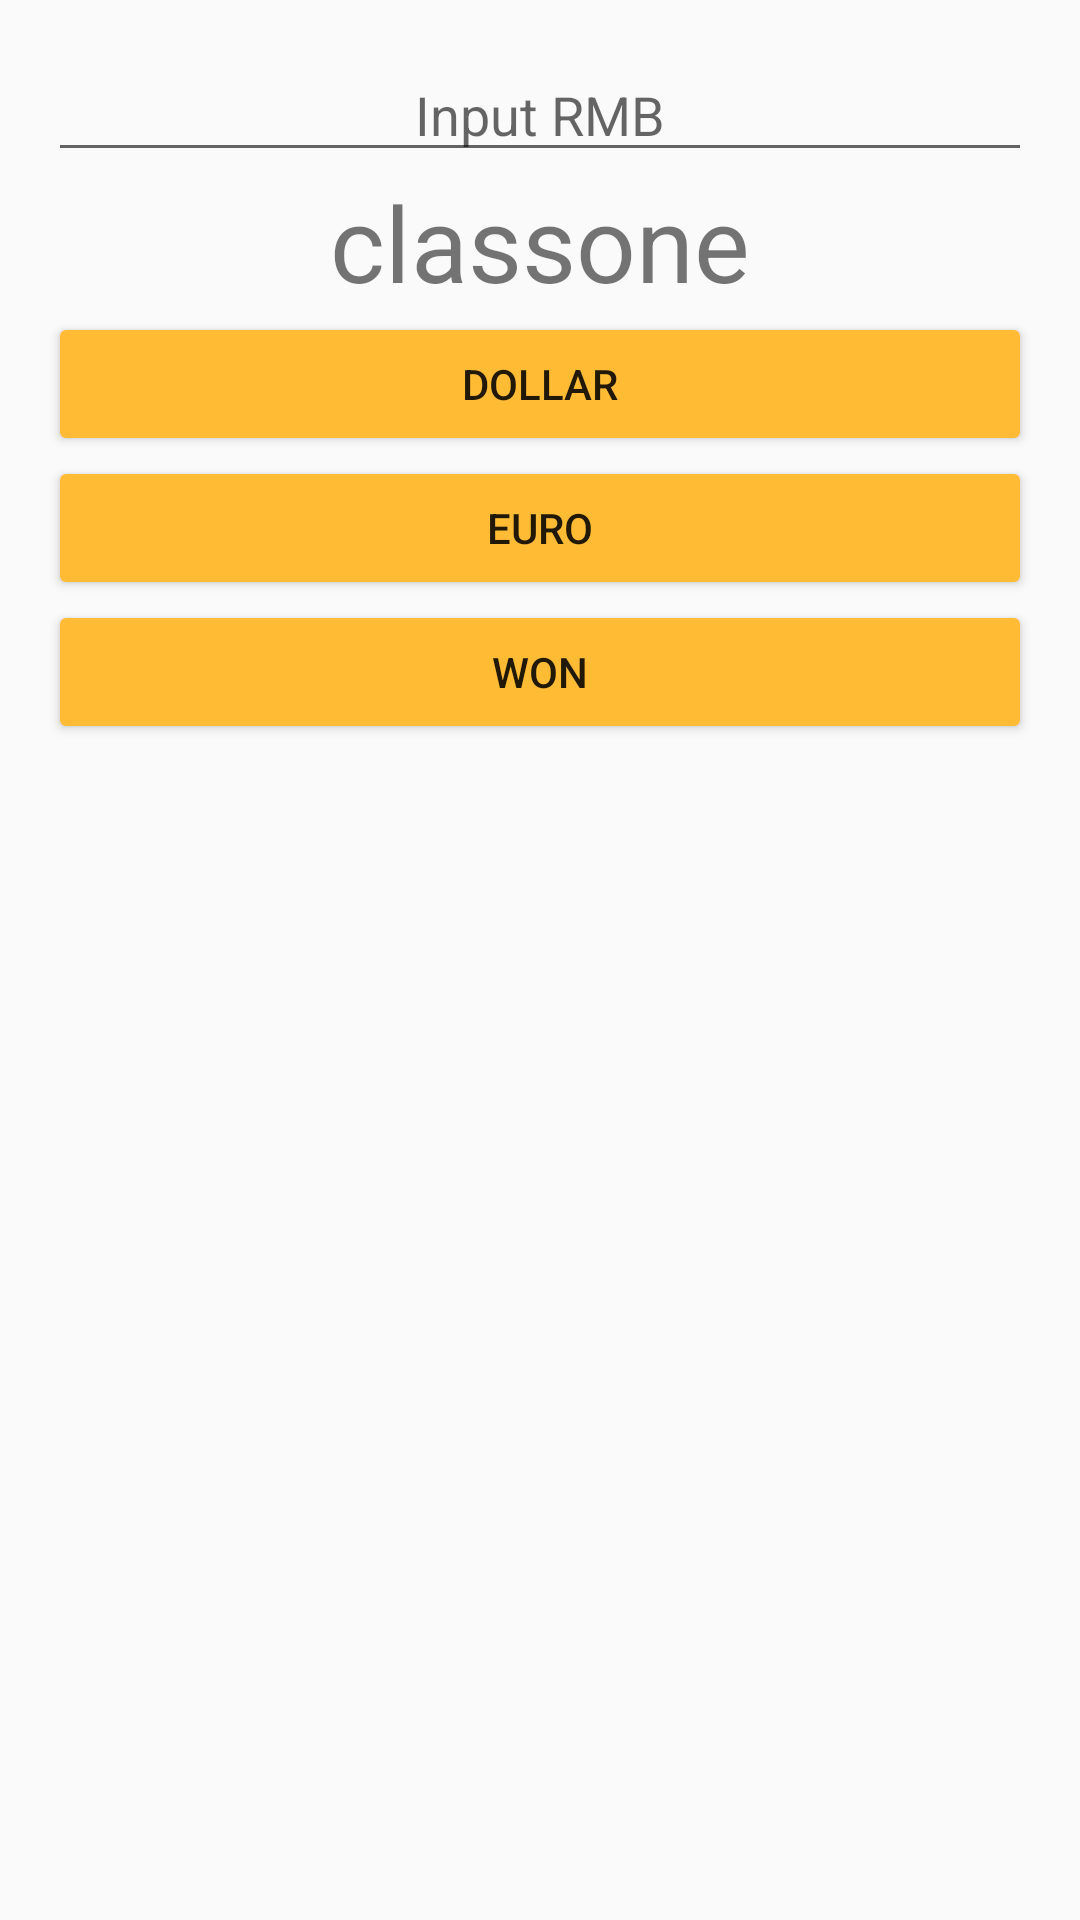

Produce the Android XML layout that renders to this screen, including the resource entries it uses.
<!-- AndroidManifest.xml: application theme AppTheme -->
<!-- res/layout/activity_rate.xml -->
<?xml version="1.0" encoding="utf-8"?>
<LinearLayout xmlns:android="http://schemas.android.com/apk/res/android"
    xmlns:app="http://schemas.android.com/apk/res-auto"
    xmlns:tools="http://schemas.android.com/tools"
    android:layout_width="match_parent"
    android:orientation="vertical"
    android:layout_height="match_parent"
    android:padding="16dp"
    tools:context=".RateActivity">

    <EditText
        android:id="@+id/rmb"
        android:gravity="center"
        android:hint="@string/rmb_hint"
        android:inputType="numberDecimal"
        android:layout_width="match_parent"
        android:layout_height="wrap_content" />

    <TextView
        android:id="@+id/showMoney"
        android:textSize="35dp"
        android:text="@string/app_name"
        android:gravity="center"
        android:layout_width="match_parent"
        android:layout_height="wrap_content" />

    <Button
        android:id="@+id/btn_dollar"
        android:onClick="onClick"
        android:text="@string/btn_dollar_label"
        android:layout_width="match_parent"
        android:layout_height="wrap_content" />

    <Button
        android:id="@+id/btn_euro"
        android:onClick="onClick"
        android:text="@string/btn_euro_label"
        android:layout_width="match_parent"
        android:layout_height="wrap_content" />

    <Button
        android:id="@+id/btn_won"
        android:onClick="openOne"
        android:text="@string/btn_won_label"
        android:layout_width="match_parent"
        android:layout_height="wrap_content" />

</LinearLayout>
<!-- resources referenced by this layout -->
<resources>
  <string name="app_name">classone</string>
  <string name="btn_dollar_label">Dollar</string>
  <string name="btn_euro_label">Euro</string>
  <string name="btn_won_label">Won</string>
  <string name="rmb_hint">Input RMB</string>
  <style name="AppTheme" parent="Theme.AppCompat.Light.DarkActionBar">
          
          <item name="colorPrimary">@color/colorPrimary</item>
          <item name="colorPrimaryDark">@color/colorPrimaryDark</item>
          <item name="colorAccent">@color/colorAccent</item>
          <item name="colorButtonNormal">@android:color/holo_orange_light</item>
      </style>
  <!-- not gathered from this repository: default colours our renderer supplied (Android Studio template values) -->
  <color name="colorPrimary">#FF6200EE</color>
  <color name="colorPrimaryDark">#FF3700B3</color>
  <color name="colorAccent">#FF03DAC5</color>
</resources>
